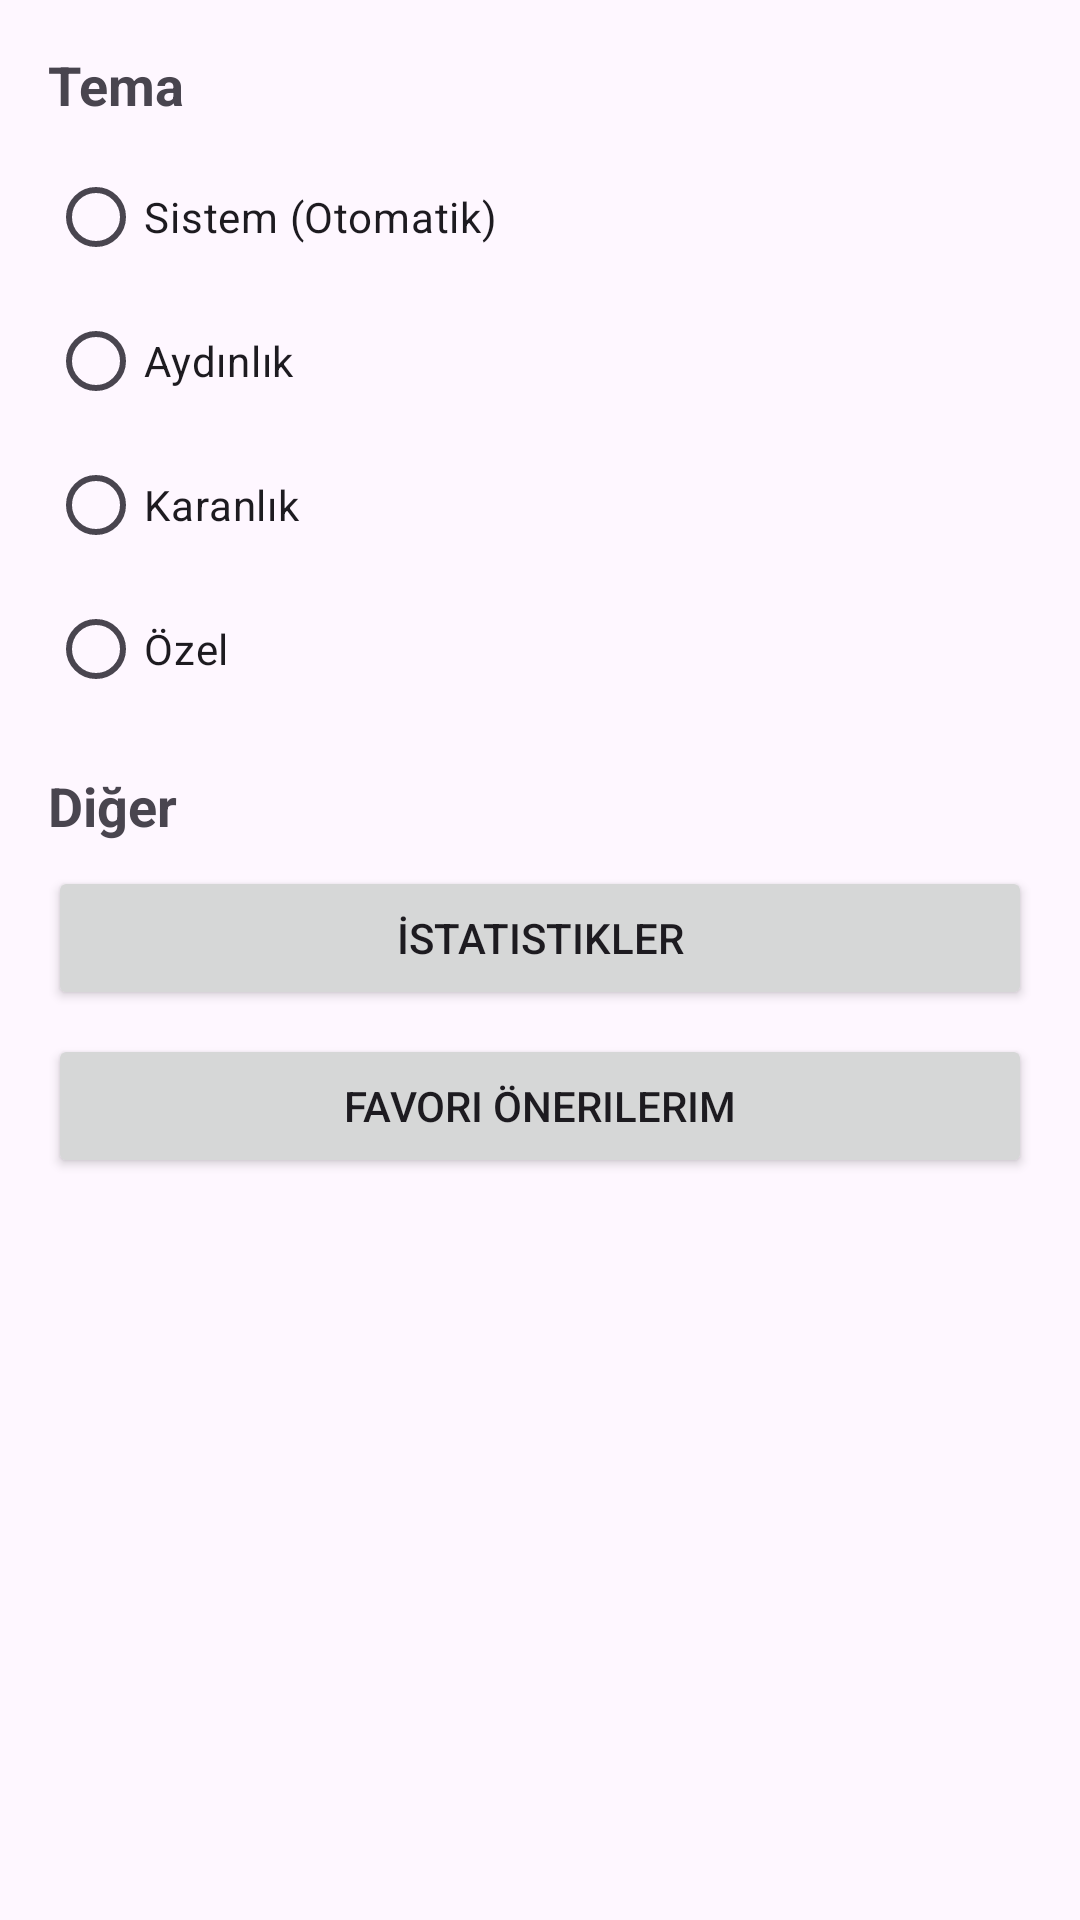

Reconstruct the res/layout file that produces this screen, plus the resources it refers to.
<!-- AndroidManifest.xml: application theme Theme.WhatSouldIdo -->
<!-- res/layout/dialog_settings.xml -->
<?xml version="1.0" encoding="utf-8"?>
<LinearLayout xmlns:android="http://schemas.android.com/apk/res/android"
    android:layout_width="match_parent"
    android:layout_height="wrap_content"
    android:orientation="vertical"
    android:padding="16dp">

    <TextView
        android:layout_width="wrap_content"
        android:layout_height="wrap_content"
        android:text="Tema"
        android:textSize="18sp"
        android:textStyle="bold"
        android:layout_marginBottom="8dp"/>

    <RadioGroup
        android:id="@+id/themeRadioGroup"
        android:layout_width="match_parent"
        android:layout_height="wrap_content"
        android:layout_marginBottom="16dp">

        <RadioButton
            android:id="@+id/radioSystem"
            android:layout_width="match_parent"
            android:layout_height="wrap_content"
            android:text="Sistem (Otomatik)"/>

        <RadioButton
            android:id="@+id/radioLight"
            android:layout_width="match_parent"
            android:layout_height="wrap_content"
            android:text="Aydınlık"/>

        <RadioButton
            android:id="@+id/radioDark"
            android:layout_width="match_parent"
            android:layout_height="wrap_content"
            android:text="Karanlık"/>

        <RadioButton
            android:id="@+id/radioCustom"
            android:layout_width="match_parent"
            android:layout_height="wrap_content"
            android:text="Özel"/>

    </RadioGroup>

    <TextView
        android:layout_width="wrap_content"
        android:layout_height="wrap_content"
        android:text="Diğer"
        android:textSize="18sp"
        android:textStyle="bold"
        android:layout_marginBottom="8dp"/>

    <Button
        android:id="@+id/statisticsButton"
        android:layout_width="match_parent"
        android:layout_height="wrap_content"
        android:text="İstatistikler"
        android:layout_marginBottom="8dp"/>

    <Button
        android:id="@+id/favoritesButton"
        android:layout_width="match_parent"
        android:layout_height="wrap_content"
        android:text="Favori Önerilerim"/>

</LinearLayout>
<!-- resources referenced by this layout -->
<resources>
  <style name="Theme.WhatSouldIdo" parent="Base.Theme.WhatSouldIdo" />
  <style name="Base.Theme.WhatSouldIdo" parent="Theme.Material3.DayNight.NoActionBar">
          
          
      </style>
</resources>
